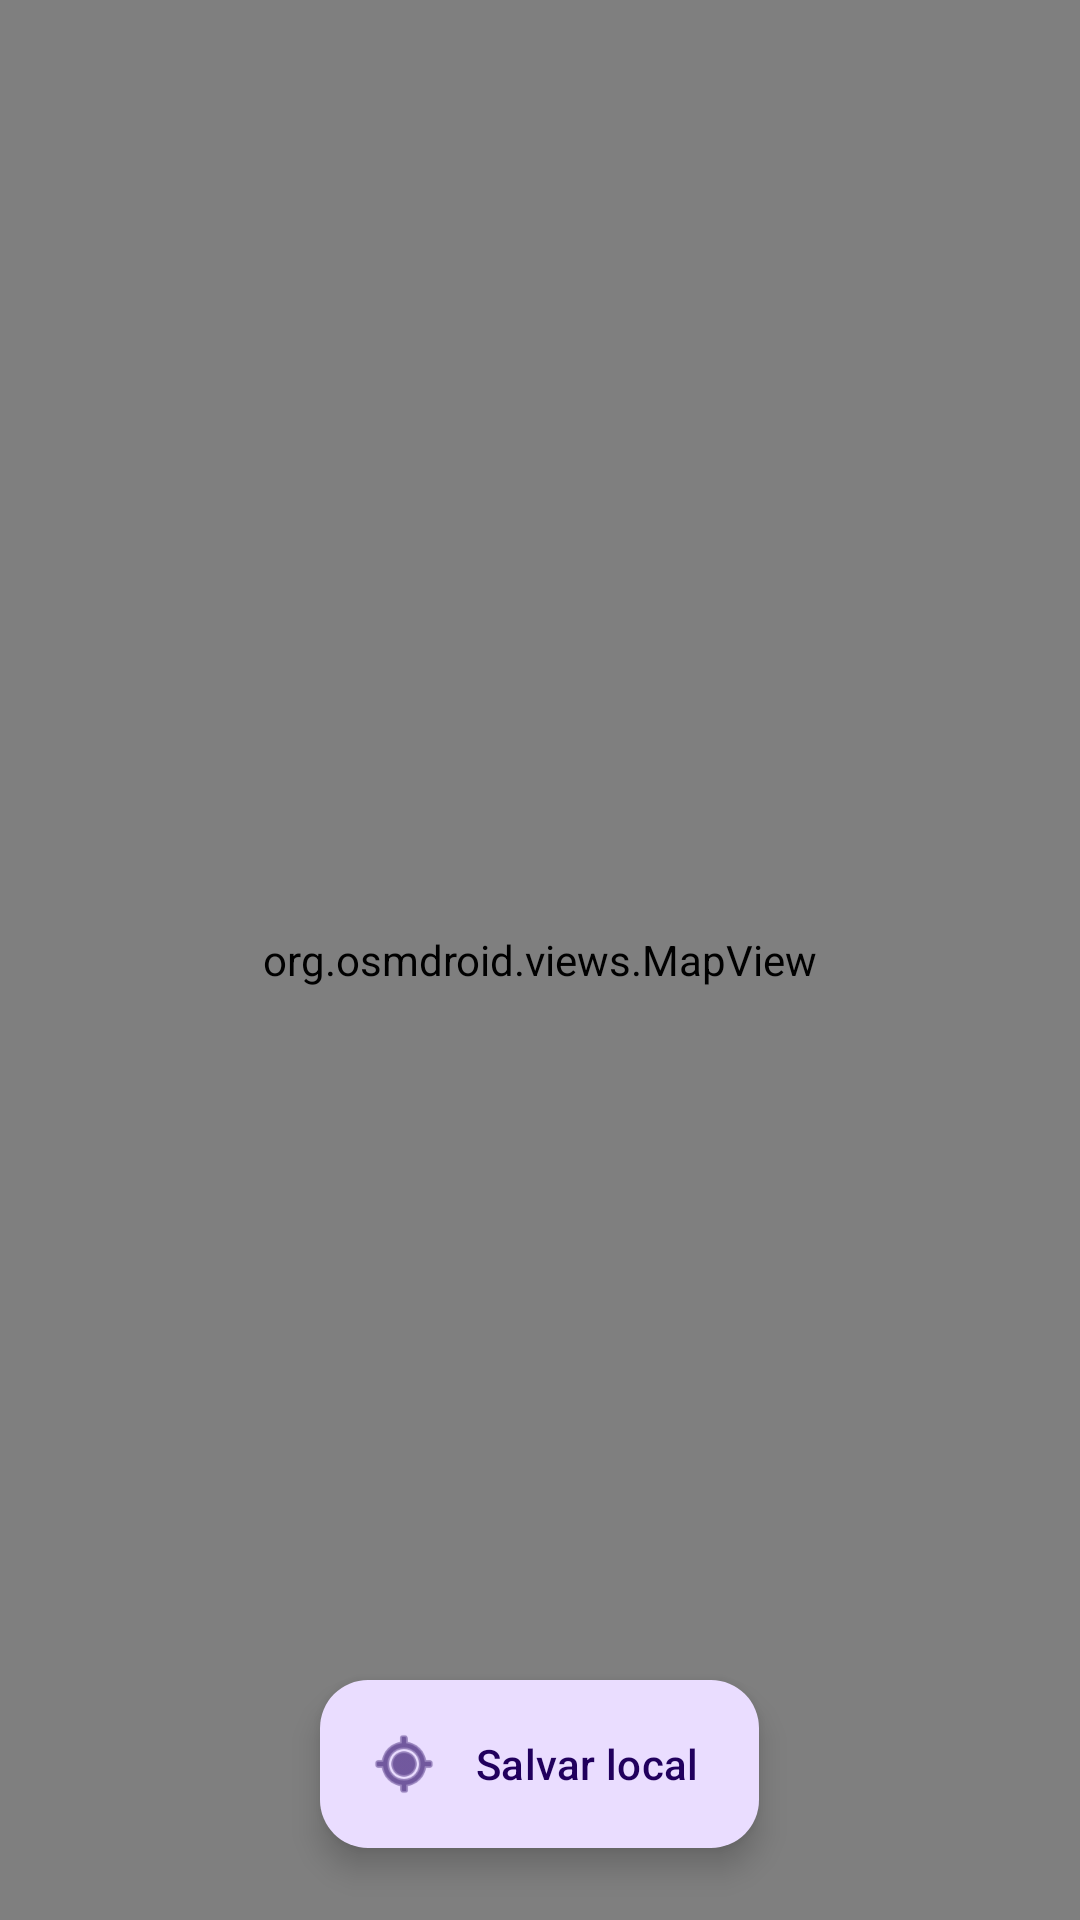

Produce the Android XML layout that renders to this screen, including the resource entries it uses.
<!-- AndroidManifest.xml: application theme Theme.MeusLugares -->
<!-- res/layout/activity_main.xml -->
<?xml version="1.0" encoding="utf-8"?>
<FrameLayout xmlns:android="http://schemas.android.com/apk/res/android"
    xmlns:app="http://schemas.android.com/apk/res-auto"
    xmlns:tools="http://schemas.android.com/tools"
    android:id="@+id/main"
    android:layout_width="match_parent"
    android:layout_height="match_parent"
    tools:context=".MainActivity">

    <org.osmdroid.views.MapView
        android:id="@+id/mapa"
        android:layout_width="match_parent"
        android:layout_height="match_parent" />

    <com.google.android.material.floatingactionbutton.ExtendedFloatingActionButton
        android:id="@+id/btnSalvarLocal"
        android:layout_width="wrap_content"
        android:layout_height="wrap_content"
        android:layout_gravity="bottom|center_horizontal"
        android:layout_margin="24dp"
        android:text="@string/salvar_local"
        app:icon="@android:drawable/ic_menu_mylocation" />

</FrameLayout>
<!-- resources referenced by this layout -->
<resources>
  <string name="salvar_local">Salvar local</string>
  <style name="Theme.MeusLugares" parent="Base.Theme.MeusLugares" />
  <style name="Base.Theme.MeusLugares" parent="Theme.Material3.DayNight.NoActionBar">
          
          
      </style>
</resources>
